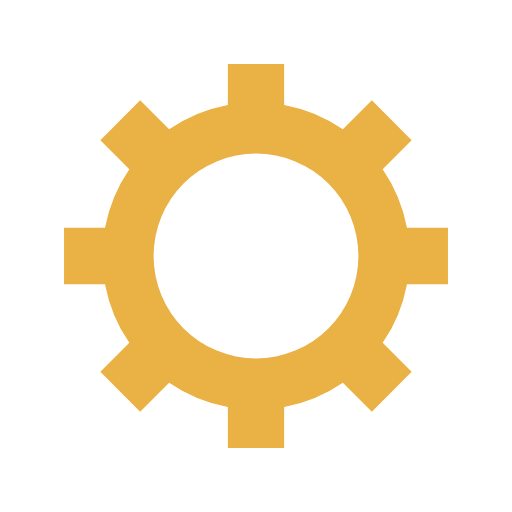
t = 0.00 s
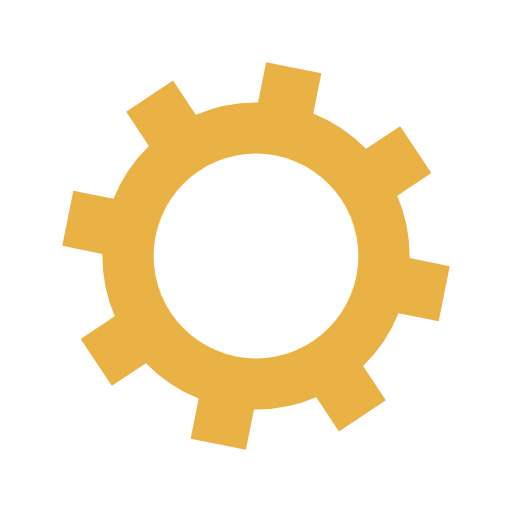
t = 0.04 s
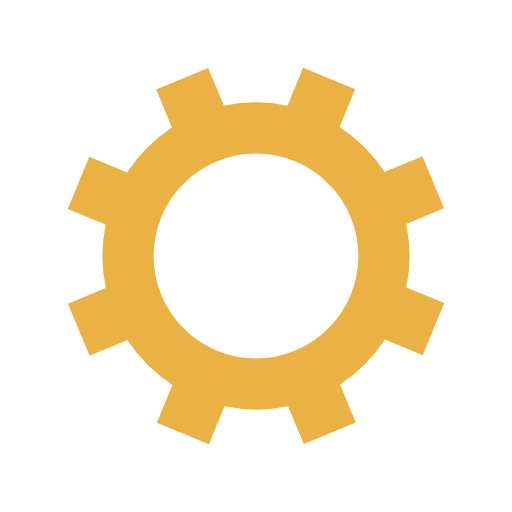
t = 0.08 s
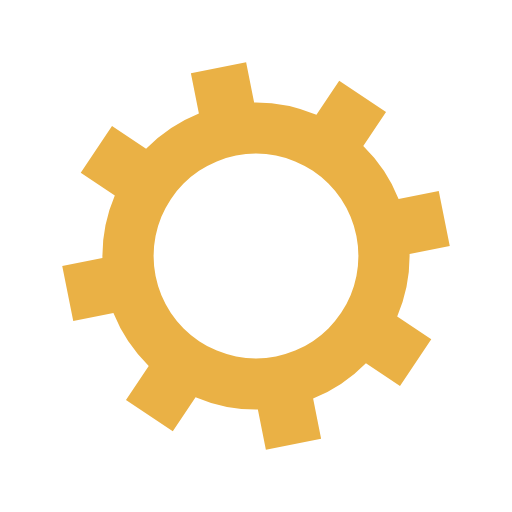
t = 0.12 s

The animated SVG that drew these frames (rendered in a browser with its animation timeline set to each time). Animation: 1 SMIL element (animateTransform=1); one cycle of 0.16 s, repeats indefinitely.

<?xml version="1.0" encoding="utf-8"?>
<svg xmlns="http://www.w3.org/2000/svg" xmlns:xlink="http://www.w3.org/1999/xlink" style="margin: auto; background: none; display: block; shape-rendering: auto;" width="263px" height="263px" viewBox="0 0 100 100" preserveAspectRatio="xMidYMid">
<g transform="translate(50 50)">
<g>
<animateTransform attributeName="transform" type="rotate" values="0;45" keyTimes="0;1" dur="0.15873015873015872s" repeatCount="indefinite"></animateTransform><path d="M29.491524206117255 -5.5 L37.491524206117255 -5.5 L37.491524206117255 5.5 L29.491524206117255 5.5 A30 30 0 0 1 24.742744050198738 16.964569457146712 L24.742744050198738 16.964569457146712 L30.399598299691117 22.621423706639092 L22.621423706639096 30.399598299691114 L16.964569457146716 24.742744050198734 A30 30 0 0 1 5.5 29.491524206117255 L5.5 29.491524206117255 L5.5 37.491524206117255 L-5.499999999999997 37.491524206117255 L-5.499999999999997 29.491524206117255 A30 30 0 0 1 -16.964569457146705 24.742744050198738 L-16.964569457146705 24.742744050198738 L-22.621423706639085 30.399598299691117 L-30.399598299691117 22.621423706639092 L-24.742744050198738 16.964569457146712 A30 30 0 0 1 -29.491524206117255 5.500000000000009 L-29.491524206117255 5.500000000000009 L-37.491524206117255 5.50000000000001 L-37.491524206117255 -5.500000000000001 L-29.491524206117255 -5.500000000000002 A30 30 0 0 1 -24.742744050198738 -16.964569457146705 L-24.742744050198738 -16.964569457146705 L-30.399598299691117 -22.621423706639085 L-22.621423706639092 -30.399598299691117 L-16.964569457146712 -24.742744050198738 A30 30 0 0 1 -5.500000000000011 -29.491524206117255 L-5.500000000000011 -29.491524206117255 L-5.500000000000012 -37.491524206117255 L5.499999999999998 -37.491524206117255 L5.5 -29.491524206117255 A30 30 0 0 1 16.964569457146702 -24.74274405019874 L16.964569457146702 -24.74274405019874 L22.62142370663908 -30.39959829969112 L30.399598299691117 -22.6214237066391 L24.742744050198738 -16.964569457146716 A30 30 0 0 1 29.491524206117255 -5.500000000000013 M0 -20A20 20 0 1 0 0 20 A20 20 0 1 0 0 -20" fill="#eab145"></path></g></g>
<!-- [ldio] generated by https://loading.io/ --></svg>
